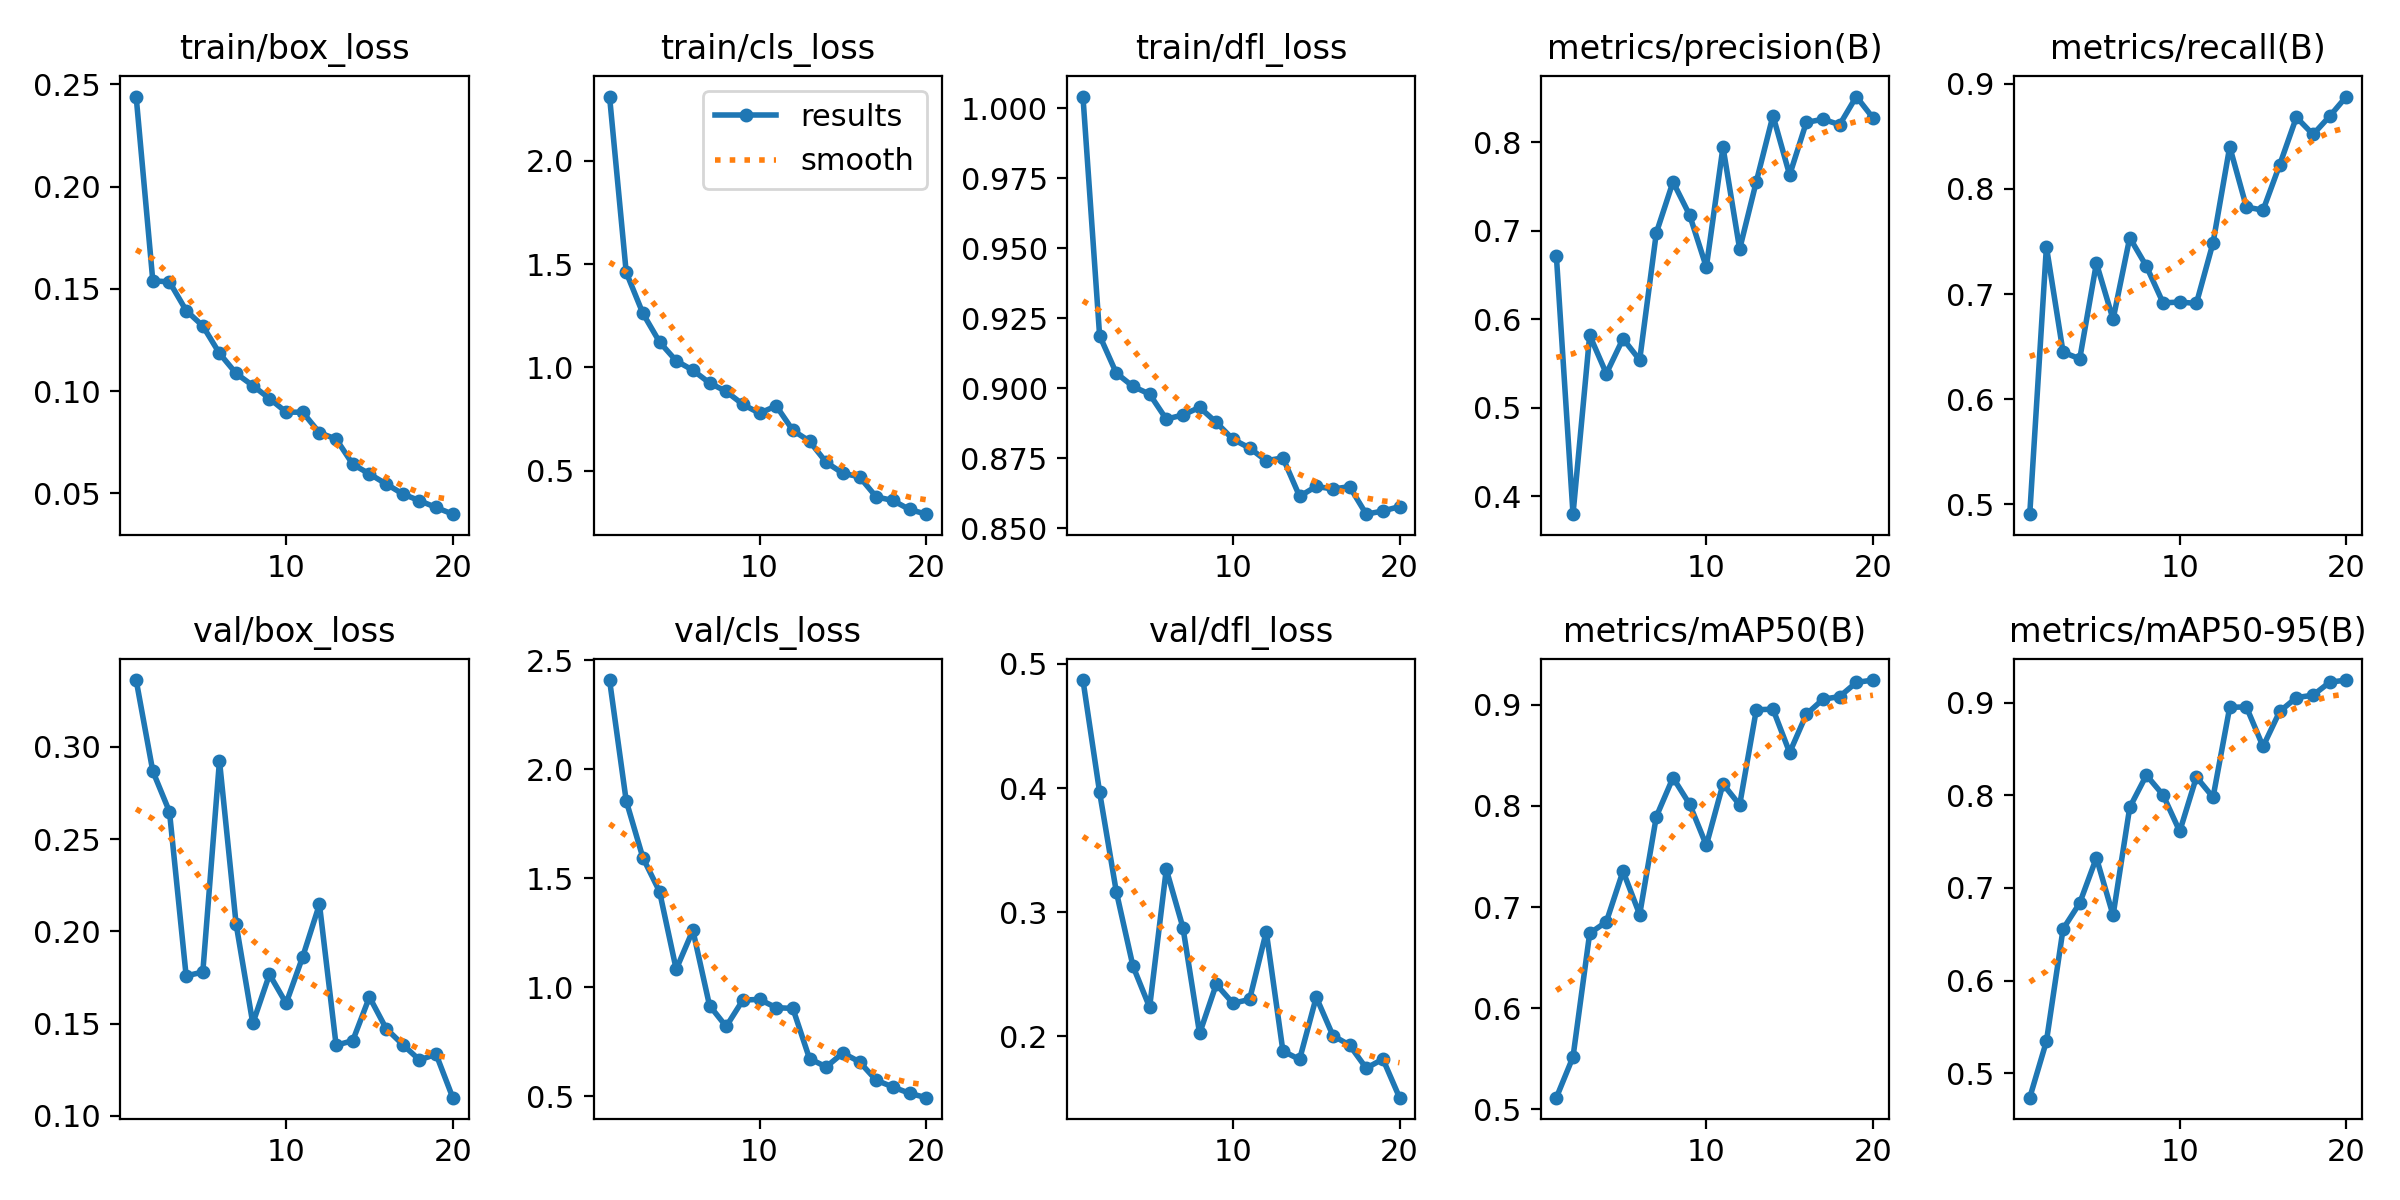

Data behind this chart, as committed beside it:
epoch, time, train/box_loss, train/cls_loss, train/dfl_loss, metrics/precision(B), metrics/recall(B), metrics/mAP50(B), metrics/mAP50-95(B), val/box_loss, val/cls_loss, val/dfl_loss, lr/pg0, lr/pg1, lr/pg2
1, 400.6, 0.2441, 2.312, 1.004, 0.672, 0.4907, 0.5116, 0.4736, 0.3362, 2.409, 0.4869, 0.0003307, 0.0003307, 0.0003307
2, 756.9, 0.154, 1.461, 0.9188, 0.38, 0.7449, 0.5518, 0.5344, 0.2868, 1.855, 0.3965, 0.0006312, 0.0006312, 0.0006312
3, 1090, 0.1534, 1.262, 0.9054, 0.5821, 0.6447, 0.674, 0.6557, 0.2648, 1.594, 0.3166, 0.0008986, 0.0008986, 0.0008986
4, 1409, 0.1394, 1.123, 0.9006, 0.5387, 0.6385, 0.6854, 0.6837, 0.1759, 1.439, 0.2567, 0.0008515, 0.0008515, 0.0008515
5, 1759, 0.1319, 1.032, 0.8979, 0.5782, 0.7294, 0.7355, 0.7325, 0.178, 1.082, 0.2235, 0.000802, 0.000802, 0.000802
6, 2097, 0.1185, 0.9866, 0.889, 0.5542, 0.676, 0.6925, 0.6704, 0.2925, 1.261, 0.3346, 0.0007525, 0.0007525, 0.0007525
7, 2441, 0.1087, 0.9249, 0.8904, 0.6978, 0.7536, 0.7894, 0.7869, 0.2039, 0.9158, 0.2877, 0.000703, 0.000703, 0.000703
8, 2787, 0.1027, 0.8838, 0.8931, 0.7554, 0.7264, 0.8278, 0.8217, 0.1502, 0.8196, 0.2024, 0.0006535, 0.0006535, 0.0006535
9, 3150, 0.09639, 0.8212, 0.8878, 0.7178, 0.6916, 0.8016, 0.8003, 0.1767, 0.9409, 0.242, 0.000604, 0.000604, 0.000604
10, 3477, 0.08982, 0.7781, 0.8818, 0.659, 0.6924, 0.761, 0.761, 0.1611, 0.944, 0.2268, 0.0005545, 0.0005545, 0.0005545
11, 3821, 0.08967, 0.814, 0.8786, 0.7947, 0.6911, 0.8217, 0.8196, 0.1864, 0.906, 0.2298, 0.000505, 0.000505, 0.000505
12, 4159, 0.07965, 0.6955, 0.8741, 0.6794, 0.7488, 0.8009, 0.7978, 0.2147, 0.9026, 0.2843, 0.0004555, 0.0004555, 0.0004555
13, 4519, 0.07663, 0.6431, 0.8751, 0.7557, 0.8401, 0.895, 0.895, 0.1383, 0.6721, 0.1883, 0.000406, 0.000406, 0.000406
14, 4867, 0.06427, 0.5405, 0.8614, 0.8302, 0.7827, 0.8956, 0.8953, 0.1408, 0.6343, 0.1815, 0.0003565, 0.0003565, 0.0003565
15, 5208, 0.05954, 0.4877, 0.8649, 0.7631, 0.7797, 0.8526, 0.8526, 0.1645, 0.698, 0.2317, 0.000307, 0.000307, 0.000307
16, 5643, 0.05466, 0.4705, 0.8639, 0.8226, 0.8229, 0.8904, 0.8904, 0.1474, 0.6575, 0.2007, 0.0002575, 0.0002575, 0.0002575
17, 5982, 0.04973, 0.3735, 0.8648, 0.8262, 0.8681, 0.9054, 0.9054, 0.1386, 0.5732, 0.193, 0.000208, 0.000208, 0.000208
18, 6305, 0.04646, 0.3559, 0.855, 0.8199, 0.8517, 0.908, 0.908, 0.1303, 0.5423, 0.1745, 0.0001585, 0.0001585, 0.0001585
19, 6645, 0.04315, 0.3125, 0.8561, 0.8518, 0.8691, 0.922, 0.922, 0.1334, 0.5133, 0.1818, 0.000109, 0.000109, 0.000109
20, 6985, 0.03986, 0.2896, 0.8577, 0.8277, 0.8878, 0.9244, 0.9244, 0.1099, 0.4931, 0.1507, 5.95e-05, 5.95e-05, 5.95e-05
